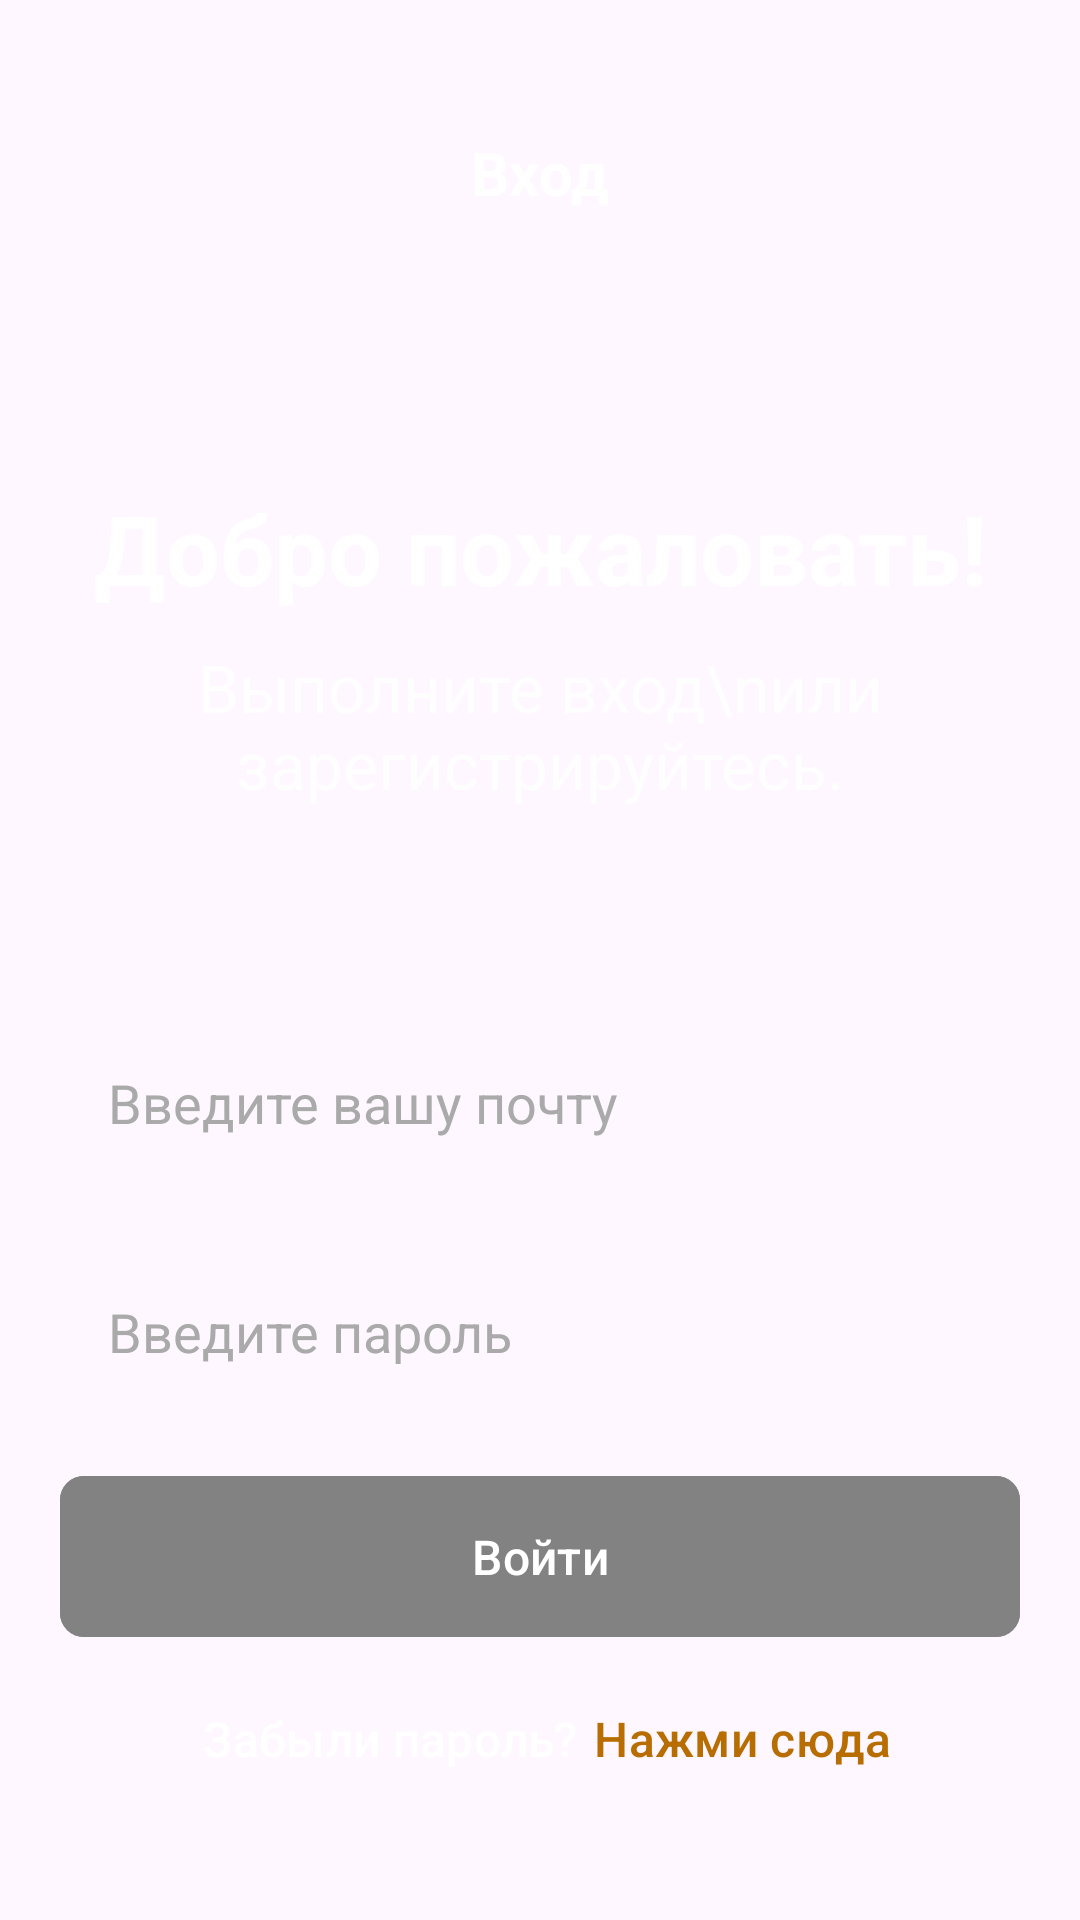

Here is an Android app screen rendered from its layout file. Give the layout XML and the strings, colors and styles it references.
<!-- AndroidManifest.xml: application theme Theme.Autorization_HW -->
<!-- res/layout/activity_main.xml -->
<?xml version="1.0" encoding="utf-8"?>
<androidx.constraintlayout.widget.ConstraintLayout xmlns:android="http://schemas.android.com/apk/res/android"
    xmlns:app="http://schemas.android.com/apk/res-auto"
    xmlns:tools="http://schemas.android.com/tools"
    android:id="@+id/main"

    android:layout_width="match_parent"
    android:layout_height="match_parent"
    android:background="@drawable/bg_main"
    tools:context=".MainActivity">


    <TextView
        android:id="@+id/login_text"
        android:layout_width="wrap_content"
        android:layout_height="wrap_content"
        android:layout_marginVertical="44dp"
        android:text="Вход"
        android:textColor="@color/white"
        android:textSize="20sp"

        android:textStyle="bold"
        app:layout_constraintEnd_toEndOf="parent"
        app:layout_constraintStart_toStartOf="parent"

        app:layout_constraintTop_toTopOf="parent"

        />

    <LinearLayout
        android:id="@+id/welcome_text"

        android:layout_width="match_parent"
        android:layout_height="wrap_content"
        android:gravity="center"

        android:orientation="vertical"
        android:paddingVertical="20dp"

        app:layout_constraintBottom_toTopOf="@+id/login_form_container"
        app:layout_constraintEnd_toEndOf="parent"
        app:layout_constraintStart_toStartOf="parent"
        app:layout_constraintTop_toTopOf="parent"
        app:layout_constraintVertical_bias="0.9"
        >

        <TextView
            android:id="@+id/register_text1"
            android:layout_width="wrap_content"
            android:layout_height="wrap_content"
            android:layout_marginVertical="5dp"

            android:text="Добро пожаловать!"
            android:textAlignment="center"
            android:textColor="@color/white"
            android:textSize="32sp"
            android:textStyle="bold" />

        <TextView
            android:id="@+id/register_text2"
            android:layout_width="wrap_content"
            android:layout_height="wrap_content"
            android:layout_marginVertical="5dp"


            android:alpha="0.8"

            android:text="Выполните вход\nили зарегистрируйтесь."
            android:textAlignment="center"
            android:textColor="@color/white"
            android:textSize="22sp" />
    </LinearLayout>


    <LinearLayout
        android:id="@+id/login_form_container"
        android:layout_width="match_parent"
        android:layout_height="wrap_content"
        android:gravity="center"

        android:orientation="vertical"
        android:paddingVertical="20dp"

        app:layout_constraintBottom_toBottomOf="parent"
        app:layout_constraintEnd_toEndOf="parent"
        app:layout_constraintStart_toStartOf="parent"
        app:layout_constraintTop_toTopOf="parent"
        app:layout_constraintVertical_bias="0.95">

        <EditText
            android:id="@+id/edit_text_email"
            android:layout_width="match_parent"
            android:layout_height="wrap_content"
            android:layout_marginHorizontal="20dp"
            android:layout_marginVertical="10dp"

            android:inputType="textEmailAddress"

            android:background="@drawable/bg_input_corners"
            android:hint="Введите вашу почту"
            android:textColorHint="@android:color/darker_gray"
            android:textColor="@color/black"
            android:padding="16dp"

            />

        <EditText
            android:id="@+id/edit_text_password"

            android:layout_width="match_parent"
            android:layout_height="wrap_content"
            android:layout_marginHorizontal="20dp"
            android:layout_marginVertical="10dp"

            android:inputType="textPassword"

            android:background="@drawable/bg_input_corners"
            android:hint="Введите пароль"
            android:textColorHint="@android:color/darker_gray"
            android:textColor="@color/black"
            android:padding="16dp" />

        <com.google.android.material.button.MaterialButton
            android:id="@+id/login_btn"

            android:layout_width="match_parent"
            android:layout_height="wrap_content"
            android:layout_marginHorizontal="20dp"
            android:layout_marginTop="10dp"
            android:layout_marginBottom="10dp"

            android:enabled="false"

            android:textColor="@color/white"

            android:backgroundTint="@drawable/button_state_color"

            android:textSize="16sp"

            android:insetTop="0dp"
            android:insetBottom="0dp"

            android:padding="16dp"
            android:text="Войти"
            app:cornerRadius="8dp" />

        <LinearLayout
            android:layout_width="wrap_content"
            android:layout_height="wrap_content"
            android:gravity="center"
            android:paddingHorizontal="14dp">

            <com.google.android.material.button.MaterialButton
                android:layout_width="wrap_content"
                android:layout_height="wrap_content"

                android:background="@android:color/transparent"

                android:insetBottom="0dp"
                android:insetTop="0dp"

                android:textSize="16sp"

                android:layout_marginHorizontal="5dp"
                android:padding="0dp"
                android:text="Забыли пароль?"
                android:textColor="@color/white" />

            <com.google.android.material.button.MaterialButton
                android:layout_width="wrap_content"
                android:layout_height="wrap_content"

                android:textColor="#b76d00"
                android:textSize="16sp"

                android:background="@android:color/transparent"

                android:insetBottom="0dp"
                android:insetTop="0dp"
                android:padding="0dp"
                android:text="Нажми сюда" />

        </LinearLayout>


    </LinearLayout>


</androidx.constraintlayout.widget.ConstraintLayout>
<!-- resources referenced by this layout -->
<resources>
  <color name="black">#FF000000</color>
  <color name="white">#FFFFFFFF</color>
  <!-- drawable button_state_color (drawable) -->
  <?xml version="1.0" encoding="utf-8"?>
  <selector xmlns:android="http://schemas.android.com/apk/res/android">
      <item android:state_enabled="false" android:color = "@color/btn_login_before"/>
      <item android:state_enabled="true" android:color = "@color/btn_login_after"/>
  
  </selector>
  <style name="Theme.Autorization_HW" parent="Base.Theme.Autorization_HW" />
  <color name="btn_login_before">#828282</color>
  <color name="btn_login_after">#b76d00</color>
  <style name="Base.Theme.Autorization_HW" parent="Theme.Material3.DayNight.NoActionBar">
          
          
          <item name="android:windowAnimationStyle">@style/Animation.AppCompat.Dialog</item>
      </style>
</resources>
